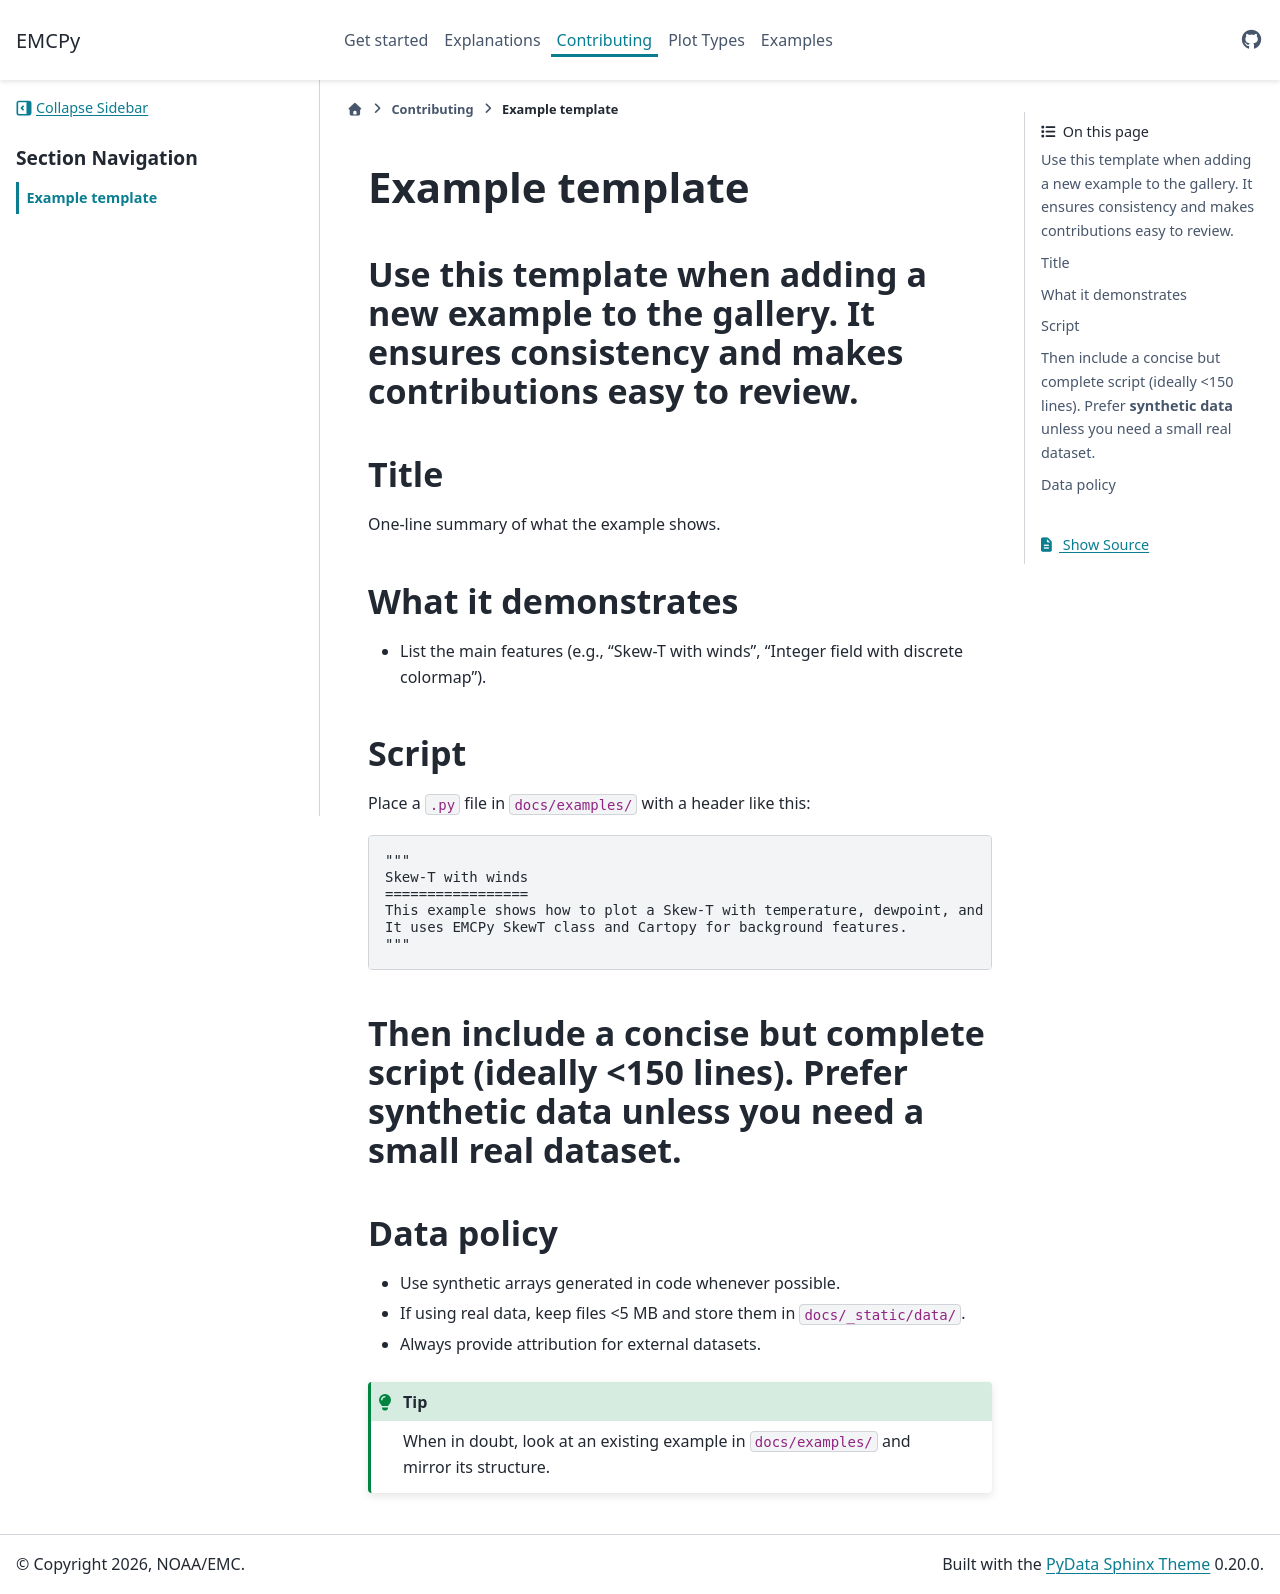

repository: NOAA-EMC/emcpy · page: contributing/example_template.html · generator: sphinx

# Example template
Use this template when adding a new example to the gallery.
It ensures consistency and makes contributions easy to review.
---
## Title
One-line summary of what the example shows.

## What it demonstrates
- List the main features (e.g., "Skew-T with winds", "Integer field with discrete colormap").

## Script
Place a `.py` file in `docs/examples/` with a header like this:
```python
"""
Skew-T with winds
=================
This example shows how to plot a Skew-T with temperature, dewpoint, and wind barbs.
It uses EMCPy SkewT class and Cartopy for background features.
"""
```

Then include a concise but complete script (ideally <150 lines).
Prefer **synthetic data** unless you need a small real dataset.
---
## Data policy
- Use synthetic arrays generated in code whenever possible.
- If using real data, keep files <5 MB and store them in `docs/_static/data/`.
- Always provide attribution for external datasets.

```{tip}
When in doubt, look at an existing example in `docs/examples/` and mirror its structure.
```
